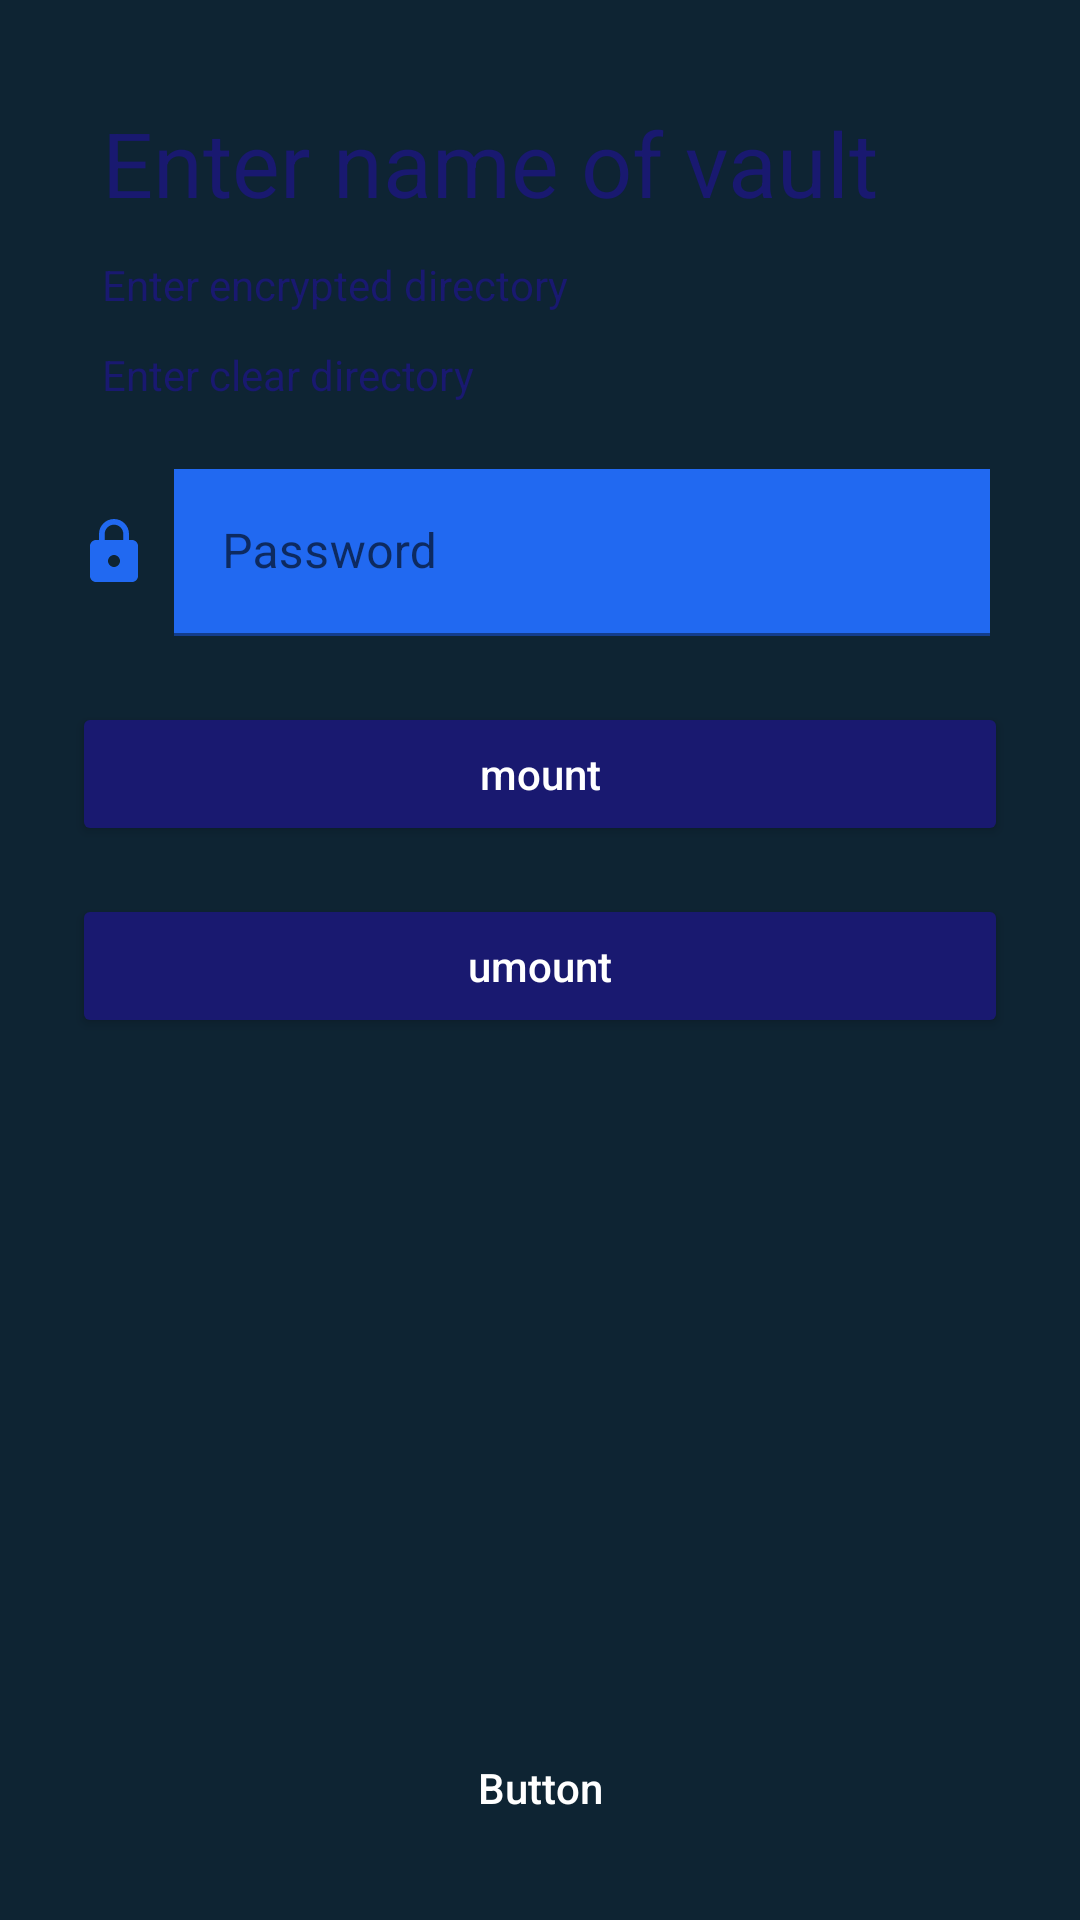

This screen was rendered from an Android layout file. Write that file and the resources it references.
<!-- AndroidManifest.xml: application theme Theme.Encfs -->
<!-- res/layout/activity_mount.xml -->
<?xml version="1.0" encoding="utf-8"?>
<RelativeLayout
    xmlns:android="http://schemas.android.com/apk/res/android"
    xmlns:tools="http://schemas.android.com/tools"
    android:layout_width="match_parent"
    android:layout_height="match_parent"
    android:background="@color/black_shade_1"
    tools:context=".AddEditMountActivity">

    
    <Button
        android:id="@+id/idBtn"
        android:layout_width="match_parent"
        android:layout_height="wrap_content"
        android:layout_alignParentBottom="true"
        android:layout_margin="20dp"
        android:background="@drawable/custom_button_back"
        android:text="Button"
        android:textAllCaps="false"
        android:textColor="@color/white" />

    

    <LinearLayout
        android:layout_width="match_parent"
        android:layout_height="match_parent"
        android:orientation="vertical"
        android:padding="24dp">

        <TextView
            android:id="@+id/idEdtVaultName"
            android:layout_width="match_parent"
            android:layout_height="wrap_content"
            android:layout_marginStart="10dp"
            android:layout_marginTop="10dp"
            android:layout_marginEnd="10dp"
            android:layout_marginBottom="10dp"
            android:hint="Enter name of vault"
            android:textColor="@color/blue_light"
            android:textColorHint="@color/blue_dark"
            android:textSize="30dp" />

        <TextView
            android:id="@+id/idEdtEncDir"
            android:layout_width="match_parent"
            android:layout_height="wrap_content"
            android:layout_marginStart="10dp"
            android:layout_marginTop="1dp"
            android:layout_marginEnd="0dp"
            android:layout_marginBottom="10dp"
            android:hint="Enter encrypted directory"
            android:textColor="@color/blue_light"
            android:textColorHint="@color/blue_dark" />

        <TextView
            android:id="@+id/idEdtClearDir"
            android:layout_width="match_parent"
            android:layout_height="wrap_content"
            android:layout_marginStart="10dp"
            android:layout_marginTop="1dp"
            android:layout_marginEnd="10dp"
            android:layout_marginBottom="0dp"
            android:hint="Enter clear directory"
            android:textColor="@color/blue_light"
            android:textColorHint="@color/blue_dark" />

        <LinearLayout
            android:layout_width="match_parent"
            android:layout_height="wrap_content"
            android:layout_marginTop="16dp"
            android:background="@drawable/bg_options"
            android:orientation="horizontal">

            <ImageView
                android:layout_width="wrap_content"
                android:layout_height="wrap_content"
                android:layout_gravity="center"
                android:layout_margin="2dp"
                android:src="@drawable/password" />

            <com.google.android.material.textfield.TextInputLayout
                android:layout_width="match_parent"
                android:layout_height="wrap_content"
                android:hint="@string/strPassword"
                android:padding="4dp">

                <com.google.android.material.textfield.TextInputEditText
                    android:id="@+id/edtPassword"
                    android:layout_width="match_parent"
                    android:layout_height="wrap_content"
                    android:layout_margin="2dp"
                    android:background="@color/blue_light"
                    android:imeOptions="actionDone"
                    android:inputType="textPassword"
                    android:singleLine="true" />


            </com.google.android.material.textfield.TextInputLayout>
        </LinearLayout>

        <Button
            android:id="@+id/btnMount"
            android:layout_width="match_parent"
            android:layout_height="wrap_content"
            android:layout_gravity="bottom|center"
            android:layout_marginTop="16dp"
            android:backgroundTint="@color/blue_dark"
            android:onClick="clickMount"
            android:paddingStart="34dp"
            android:paddingEnd="34dp"
            android:text="@string/btnMount"
            android:textAllCaps="false"
            android:textColor="@color/white" />

        <Button
            android:id="@+id/btnuMount"
            android:layout_width="match_parent"
            android:layout_height="wrap_content"
            android:layout_gravity="bottom|center"
            android:layout_marginTop="16dp"
            android:backgroundTint="@color/blue_dark"
            android:onClick="clickuMount"
            android:paddingStart="34dp"
            android:paddingEnd="34dp"
            android:text="@string/btnuMount"
            android:textAllCaps="false"
            android:textColor="@color/white" />

        <TextView
            android:id="@+id/textOut"
            android:layout_width="match_parent"
            android:layout_height="187dp"
            android:text="" />

    </LinearLayout>

    <LinearLayout
        android:layout_width="match_parent"
        android:layout_height="match_parent"
        android:layout_gravity="center_horizontal"
        android:gravity="bottom|center_horizontal"
        android:orientation="vertical"
        android:visibility="visible">

    </LinearLayout>

</RelativeLayout>
<!-- resources referenced by this layout -->
<resources>
  <color name="black_shade_1">#0e2433</color>
  <color name="blue_dark">#191970</color>
  <color name="blue_light">#2169F1</color>
  <color name="white">#FFFFFFFF</color>
  <!-- drawable password (drawable) -->
  <vector android:height="24dp" android:tint="@color/blue_light"
      android:viewportHeight="24" android:viewportWidth="24"
      android:width="24dp" xmlns:android="http://schemas.android.com/apk/res/android">
      <path android:fillColor="@android:color/white" android:pathData="M18,8h-1L17,6c0,-2.76 -2.24,-5 -5,-5S7,3.24 7,6v2L6,8c-1.1,0 -2,0.9 -2,2v10c0,1.1 0.9,2 2,2h12c1.1,0 2,-0.9 2,-2L20,10c0,-1.1 -0.9,-2 -2,-2zM12,17c-1.1,0 -2,-0.9 -2,-2s0.9,-2 2,-2 2,0.9 2,2 -0.9,2 -2,2zM15.1,8L8.9,8L8.9,6c0,-1.71 1.39,-3.1 3.1,-3.1 1.71,0 3.1,1.39 3.1,3.1v2z"/>
  </vector>
  <string name="btnMount">mount</string>
  <string name="btnuMount">umount</string>
  <string name="strPassword">Password</string>
  <style name="Theme.Encfs" parent="Theme.MaterialComponents.DayNight.DarkActionBar">
          
          <item name="colorPrimary">@color/blue_light</item>
          <item name="colorPrimaryVariant">@color/blue_dark</item>
          <item name="colorOnPrimary">@color/white</item>
          
          <item name="colorSecondary">@color/teal_200</item>
          <item name="colorSecondaryVariant">@color/teal_700</item>
          <item name="colorOnSecondary">@color/black</item>
          
          <item name="android:statusBarColor" tools:targetApi="l">?attr/colorPrimaryVariant</item>
          
      </style>
  <color name="teal_200">#FF03DAC5</color>
  <color name="teal_700">#FF018786</color>
  <color name="black">#FF000000</color>
</resources>
